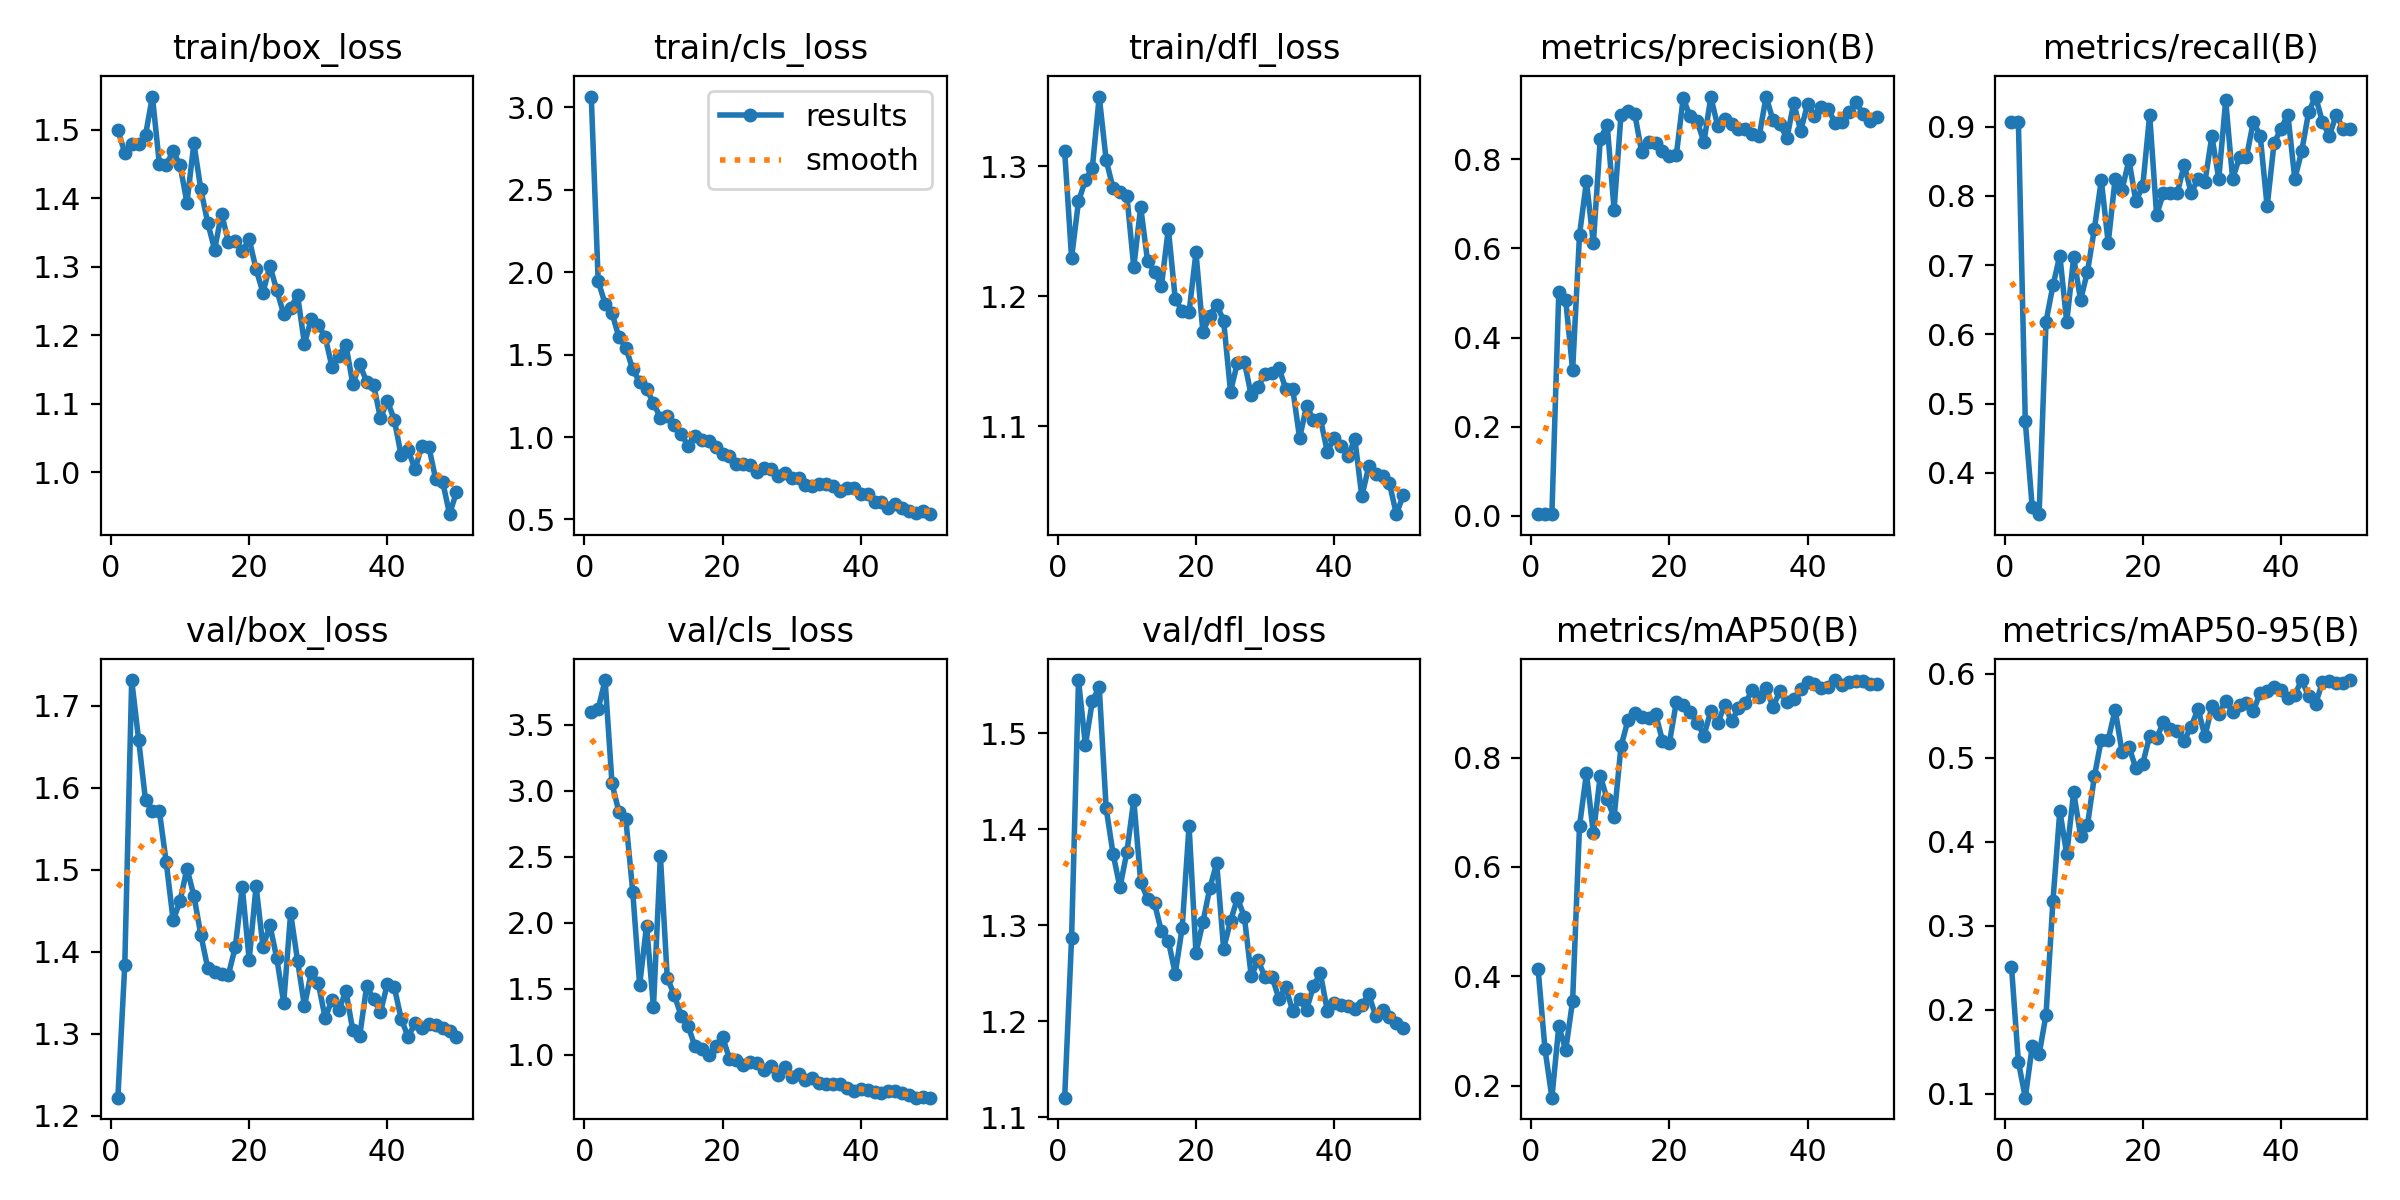

The data file committed next to this chart (first rows):
epoch, time, train/box_loss, train/cls_loss, train/dfl_loss, metrics/precision(B), metrics/recall(B), metrics/mAP50(B), metrics/mAP50-95(B), val/box_loss, val/cls_loss, val/dfl_loss, lr/pg0, lr/pg1, lr/pg2
1, 93.35, 1.499, 3.066, 1.311, 0.00337, 0.9072, 0.4141, 0.2511, 1.222, 3.596, 1.12, 0.00042, 0.00042, 0.00042
2, 187.3, 1.467, 1.946, 1.23, 0.00337, 0.9072, 0.2668, 0.1378, 1.384, 3.618, 1.287, 0.000843, 0.000843, 0.000843
3, 281.5, 1.479, 1.809, 1.273, 0.00368, 0.4742, 0.1779, 0.09503, 1.731, 3.837, 1.555, 0.001249, 0.001249, 0.001249
4, 373.1, 1.479, 1.752, 1.289, 0.5023, 0.3505, 0.3084, 0.1564, 1.659, 3.054, 1.488, 0.001637, 0.001637, 0.001637
5, 465.2, 1.492, 1.605, 1.299, 0.4841, 0.3402, 0.2652, 0.1467, 1.585, 2.838, 1.533, 0.001842, 0.001842, 0.001842
6, 556.1, 1.548, 1.543, 1.353, 0.3267, 0.6186, 0.3553, 0.1937, 1.572, 2.782, 1.548, 0.001802, 0.001802, 0.001802
7, 707.1, 1.45, 1.41, 1.305, 0.6313, 0.6706, 0.6754, 0.3293, 1.572, 2.235, 1.422, 0.001762, 0.001762, 0.001762
8, 823.6, 1.449, 1.336, 1.283, 0.7507, 0.7138, 0.7712, 0.4366, 1.509, 1.527, 1.374, 0.001723, 0.001723, 0.001723
9, 940.3, 1.468, 1.291, 1.28, 0.6118, 0.6175, 0.6614, 0.3847, 1.438, 1.978, 1.339, 0.001683, 0.001683, 0.001683
10, 1057, 1.448, 1.208, 1.277, 0.8453, 0.7113, 0.767, 0.459, 1.462, 1.362, 1.376, 0.001644, 0.001644, 0.001644
11, 1171, 1.394, 1.115, 1.222, 0.8781, 0.6495, 0.7235, 0.4069, 1.502, 2.506, 1.431, 0.001604, 0.001604, 0.001604
12, 1282, 1.48, 1.126, 1.268, 0.6872, 0.6907, 0.6905, 0.4197, 1.468, 1.58, 1.345, 0.001564, 0.001564, 0.001564
13, 1390, 1.413, 1.071, 1.227, 0.9002, 0.7526, 0.8203, 0.4776, 1.421, 1.453, 1.327, 0.001525, 0.001525, 0.001525
14, 1502, 1.364, 1.02, 1.219, 0.9089, 0.8227, 0.868, 0.5215, 1.38, 1.295, 1.323, 0.001485, 0.001485, 0.001485
15, 1617, 1.325, 0.9466, 1.208, 0.9014, 0.732, 0.8811, 0.5212, 1.375, 1.219, 1.294, 0.001446, 0.001446, 0.001446
16, 1725, 1.378, 1.009, 1.252, 0.8164, 0.8249, 0.8741, 0.557, 1.373, 1.063, 1.284, 0.001406, 0.001406, 0.001406
17, 1835, 1.337, 0.9812, 1.198, 0.8395, 0.809, 0.8728, 0.5066, 1.372, 1.039, 1.25, 0.001366, 0.001366, 0.001366
18, 1943, 1.338, 0.976, 1.188, 0.8378, 0.8517, 0.8806, 0.513, 1.406, 0.9948, 1.297, 0.001327, 0.001327, 0.001327
19, 2054, 1.322, 0.9394, 1.188, 0.8189, 0.7924, 0.8309, 0.4873, 1.479, 1.062, 1.403, 0.001287, 0.001287, 0.001287
20, 2167, 1.34, 0.8991, 1.234, 0.8088, 0.8144, 0.8266, 0.4929, 1.39, 1.137, 1.271, 0.001248, 0.001248, 0.001248
21, 2276, 1.297, 0.8847, 1.172, 0.809, 0.917, 0.9009, 0.5258, 1.48, 0.9654, 1.303, 0.001208, 0.001208, 0.001208
22, 2388, 1.262, 0.8352, 1.185, 0.9375, 0.7727, 0.8958, 0.5231, 1.406, 0.9625, 1.338, 0.001168, 0.001168, 0.001168
23, 2497, 1.302, 0.8384, 1.194, 0.8966, 0.8042, 0.883, 0.5424, 1.433, 0.9232, 1.365, 0.001129, 0.001129, 0.001129
24, 2605, 1.266, 0.8277, 1.181, 0.8864, 0.8042, 0.8641, 0.534, 1.392, 0.941, 1.276, 0.001089, 0.001089, 0.001089
25, 2714, 1.231, 0.7867, 1.127, 0.8391, 0.8041, 0.8404, 0.5318, 1.338, 0.9359, 1.304, 0.00105, 0.00105, 0.00105
26, 2824, 1.24, 0.8096, 1.149, 0.94, 0.8454, 0.8853, 0.5203, 1.447, 0.8827, 1.328, 0.00101, 0.00101, 0.00101
27, 2934, 1.258, 0.8043, 1.15, 0.8749, 0.8041, 0.8634, 0.5369, 1.389, 0.9172, 1.309, 0.0009704, 0.0009704, 0.0009704
28, 3056, 1.188, 0.7665, 1.124, 0.8904, 0.8247, 0.8954, 0.558, 1.334, 0.8483, 1.247, 0.0009308, 0.0009308, 0.0009308
29, 3179, 1.224, 0.7792, 1.13, 0.8785, 0.8203, 0.8666, 0.5252, 1.376, 0.9054, 1.263, 0.0008912, 0.0008912, 0.0008912
30, 3300, 1.215, 0.7505, 1.14, 0.8694, 0.8866, 0.8902, 0.5611, 1.362, 0.8303, 1.246, 0.0008516, 0.0008516, 0.0008516
31, 3424, 1.197, 0.7517, 1.141, 0.868, 0.8247, 0.9002, 0.5518, 1.319, 0.8568, 1.246, 0.000812, 0.000812, 0.000812
32, 3535, 1.153, 0.7073, 1.145, 0.8572, 0.9381, 0.9233, 0.5677, 1.342, 0.8054, 1.223, 0.0007724, 0.0007724, 0.0007724
33, 3658, 1.17, 0.7028, 1.129, 0.8521, 0.8247, 0.9104, 0.5548, 1.33, 0.8228, 1.235, 0.0007328, 0.0007328, 0.0007328
34, 3776, 1.186, 0.7178, 1.129, 0.9412, 0.8557, 0.9271, 0.5625, 1.352, 0.7819, 1.211, 0.0006932, 0.0006932, 0.0006932
35, 3903, 1.129, 0.7161, 1.091, 0.8878, 0.8557, 0.8929, 0.5655, 1.304, 0.7792, 1.223, 0.0006536, 0.0006536, 0.0006536
36, 4017, 1.158, 0.7004, 1.116, 0.8803, 0.9072, 0.9214, 0.5553, 1.298, 0.778, 1.212, 0.000614, 0.000614, 0.000614
37, 4144, 1.132, 0.6702, 1.105, 0.847, 0.8866, 0.9019, 0.5775, 1.358, 0.7755, 1.236, 0.0005744, 0.0005744, 0.0005744
38, 4270, 1.128, 0.6892, 1.106, 0.9269, 0.7848, 0.908, 0.5796, 1.342, 0.7459, 1.25, 0.0005348, 0.0005348, 0.0005348
39, 4398, 1.079, 0.6889, 1.081, 0.8639, 0.8763, 0.9246, 0.5843, 1.326, 0.728, 1.211, 0.0004952, 0.0004952, 0.0004952
40, 4527, 1.105, 0.6547, 1.091, 0.9241, 0.8969, 0.9392, 0.5809, 1.361, 0.7373, 1.218, 0.0004556, 0.0004556, 0.0004556
41, 4647, 1.077, 0.6562, 1.085, 0.8979, 0.9175, 0.935, 0.5709, 1.357, 0.7308, 1.216, 0.000416, 0.000416, 0.000416
42, 4768, 1.025, 0.6073, 1.077, 0.9176, 0.8247, 0.9278, 0.5749, 1.318, 0.7196, 1.216, 0.0003764, 0.0003764, 0.0003764
43, 4887, 1.033, 0.6076, 1.09, 0.9129, 0.8645, 0.9293, 0.5924, 1.297, 0.7083, 1.212, 0.0003368, 0.0003368, 0.0003368
44, 5013, 1.004, 0.5715, 1.046, 0.8816, 0.9209, 0.9418, 0.5731, 1.313, 0.7239, 1.217, 0.0002972, 0.0002972, 0.0002972
45, 5134, 1.039, 0.5924, 1.069, 0.8841, 0.9436, 0.9321, 0.5639, 1.307, 0.7211, 1.228, 0.0002576, 0.0002576, 0.0002576
46, 5253, 1.037, 0.5703, 1.063, 0.9055, 0.9072, 0.9374, 0.5897, 1.312, 0.7085, 1.206, 0.000218, 0.000218, 0.000218
47, 5364, 0.9899, 0.5482, 1.062, 0.9286, 0.8866, 0.9399, 0.5909, 1.311, 0.6966, 1.211, 0.0001784, 0.0001784, 0.0001784
48, 5463, 0.9864, 0.5403, 1.056, 0.9032, 0.9175, 0.9401, 0.5883, 1.307, 0.6737, 1.204, 0.0001388, 0.0001388, 0.0001388
49, 5562, 0.939, 0.5494, 1.032, 0.8858, 0.8969, 0.9343, 0.5887, 1.303, 0.6773, 1.198, 9.92e-05, 9.92e-05, 9.92e-05
50, 5662, 0.9711, 0.5319, 1.047, 0.8946, 0.8969, 0.9348, 0.5919, 1.297, 0.6741, 1.193, 5.96e-05, 5.96e-05, 5.96e-05
